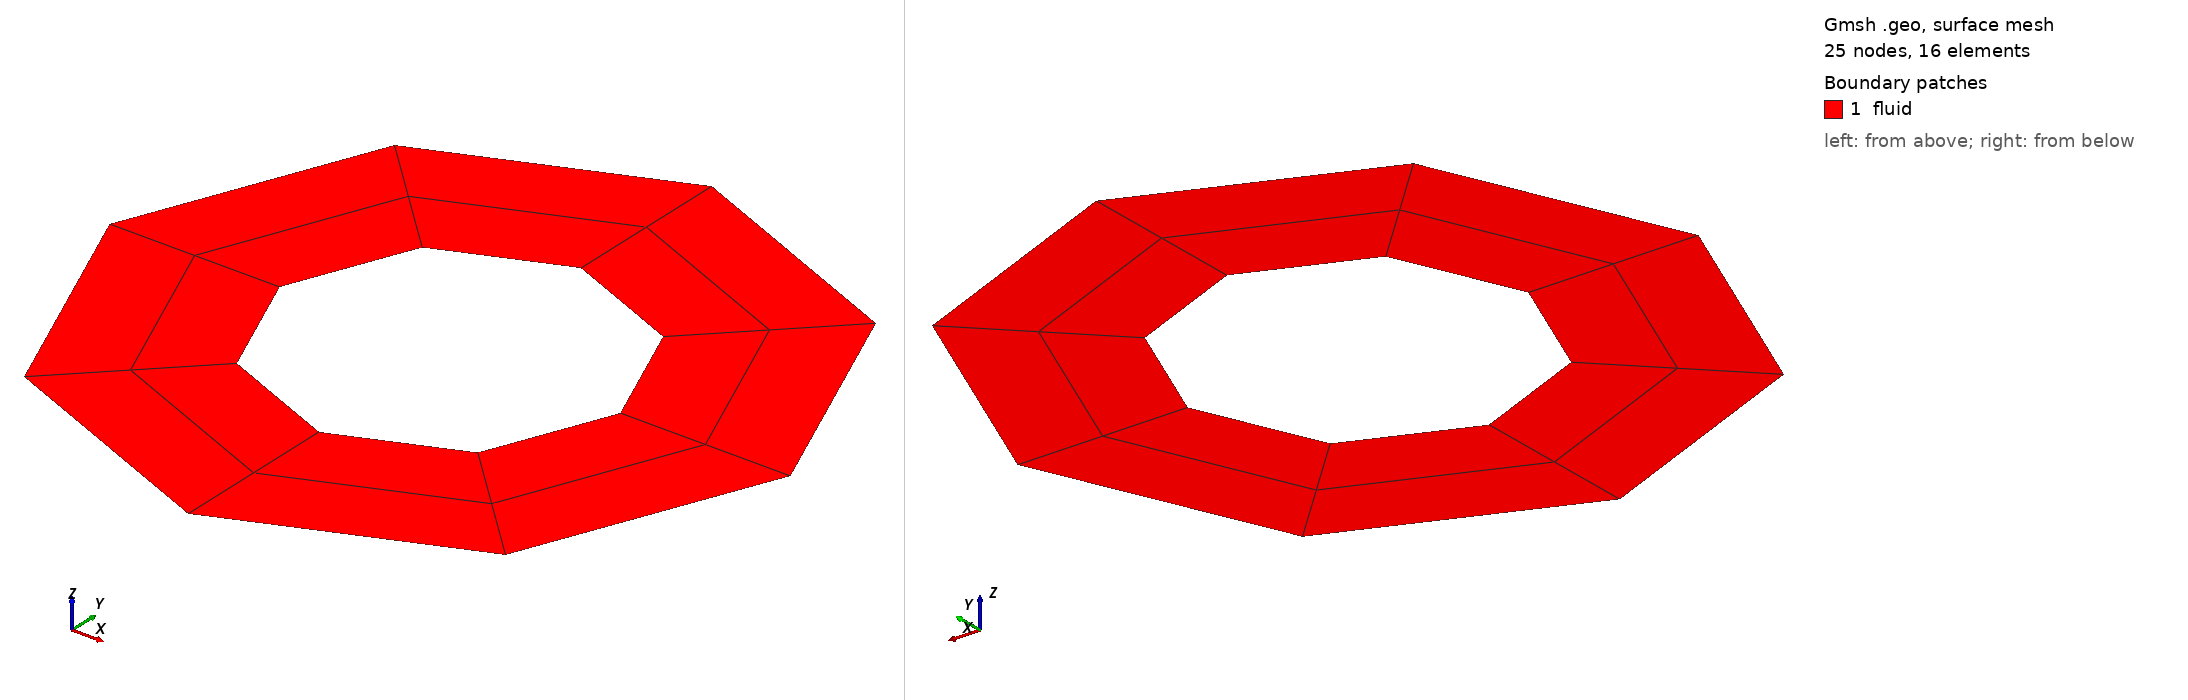

Gmsh geometry script, surface-meshed: 25 nodes, 16 surface elements. Boundary patches (legend numbers): 1 fluid. Left view from above one corner, right view from below the opposite corner. Legend entries are the model's physical surfaces. The drawing asked Gmsh for element sizes between 1% and 20% of the model's largest extent; the script's own settings can give other sizes.

=== disk.geo (drawn) ===
// 2D annulus in the x-y plane, 16 second order quadrilaterals. One sector
// is meshed clockwise and the physical tags are above 20.
// gmsh disk.geo -2 -order 2 -format msh22 -o disk_v22.msh
R1 = 0.5; R2 = 1.0;
Point(1) = {0, 0, 0};
Point(2) = {R1, 0, 0}; Point(3) = {0, R1, 0}; Point(4) = {-R1, 0, 0}; Point(5) = {0, -R1, 0};
Point(6) = {R2, 0, 0}; Point(7) = {0, R2, 0}; Point(8) = {-R2, 0, 0}; Point(9) = {0, -R2, 0};
Circle(1) = {2, 1, 3}; Circle(2) = {3, 1, 4}; Circle(3) = {4, 1, 5}; Circle(4) = {5, 1, 2};
Circle(5) = {6, 1, 7}; Circle(6) = {7, 1, 8}; Circle(7) = {8, 1, 9}; Circle(8) = {9, 1, 6};
Line(9) = {2, 6}; Line(10) = {3, 7}; Line(11) = {4, 8}; Line(12) = {5, 9};
Curve Loop(1) = {9, 5, -10, -1}; Plane Surface(1) = {1};
// Reversed loop: this sector gets clockwise (left-handed) quads
Curve Loop(2) = {2, 11, -6, -10}; Plane Surface(2) = {2};
Curve Loop(3) = {11, 7, -12, -3}; Plane Surface(3) = {3};
Curve Loop(4) = {12, 8, -9, -4}; Plane Surface(4) = {4};
Transfinite Curve{1:8} = 3; Transfinite Curve{9:12} = 3;
Transfinite Surface{1:4}; Recombine Surface{1:4};
Physical Curve("inner", 101) = {1, 2, 3, 4};
Physical Curve("outer", 102) = {5, 6, 7, 8};
Physical Surface("fluid", 103) = {1, 2, 3, 4};
